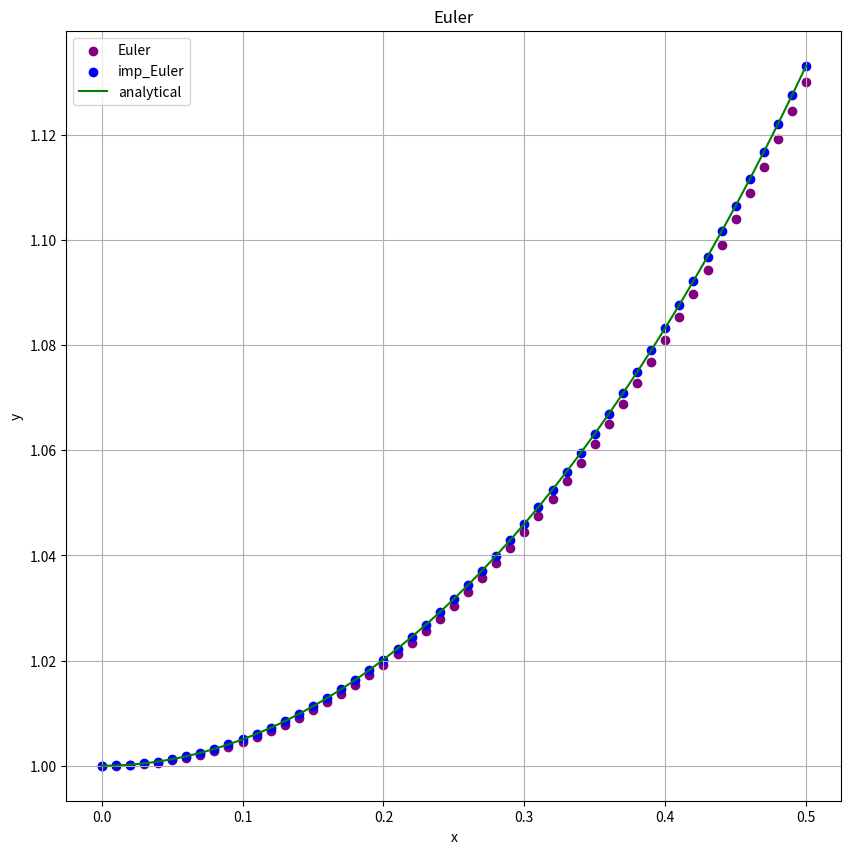

The script that saved this image:
# [redacted]
import matplotlib.pyplot as plt
import numpy as np

# 微分方程式
def divf(x, y):
    return  x * y

# Euler法
def euler(x, y, h, b):
  x_ap = [x]
  y_ap = [y]

  while x <= b:
    y += h * divf(x,y)
    x += h
    y_ap.append(y)
    x_ap.append(x)

  return x_ap, y_ap

# ホイン法
def imp_euler(x, y, h, b):
  x_ap = [x]
  y_ap = [y]

  while x <= b:
    y_1 = y + h * divf(x,y)
    y += (divf(x,y) + divf((x + h),  y_1)) * h / 2
    x += h
    y_ap.append(y)
    x_ap.append(x)

  return x_ap, y_ap    

# グラフ領域の定義
fig = plt.figure(figsize=(10,10))
ax = fig.add_subplot(1,1,1)

x0 = 0.0 # xの初期値
y0 = 1.0 # yの初期値
h = 0.01 # 刻み幅
b = 0.5 # xの最大値

# オイラー法のグラフ
x_a, y_a = euler(x0, y0, h, b)
ax.scatter(x_a, y_a, c='purple', label='Euler')

# ホイン法のグラフ
x_a , y_a = imp_euler(x0, y0, h, b)
ax.scatter(x_a, y_a, c='blue', label='imp_Euler')

# 厳密解のプロット
x_analytical = np.linspace(0, b, 100)
y_analytical = np.exp(x_analytical * x_analytical * 0.5)
ax.plot(x_analytical,y_analytical,label='analytical', c="green")

# グラフタイトルなどの表示
ax.set_title('Euler')
ax.set_xlabel('x')
ax.set_ylabel('y')
ax.legend(loc='best')
ax.grid(True) 
plt.show()  